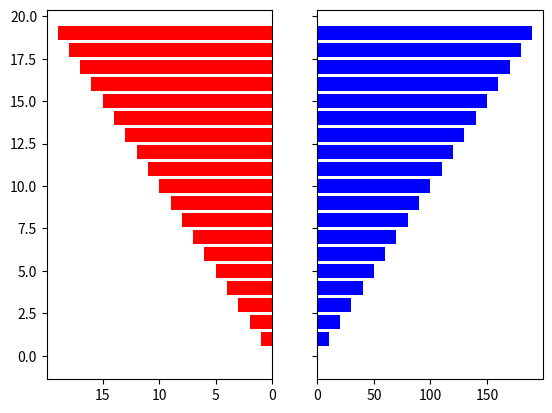

Reproduce this figure in Python.
import matplotlib.pyplot as plt

y = range(20)
x1 = range(20)
x2 = range(0, 200, 10)

fig, axes = plt.subplots(ncols=2, sharey=True)
axes[0].barh(y, x1, align='center', color='red')
axes[1].barh(y, x2, align='center', color='blue')
axes[0].invert_xaxis()
plt.savefig('foo.png')
plt.close(fig)
